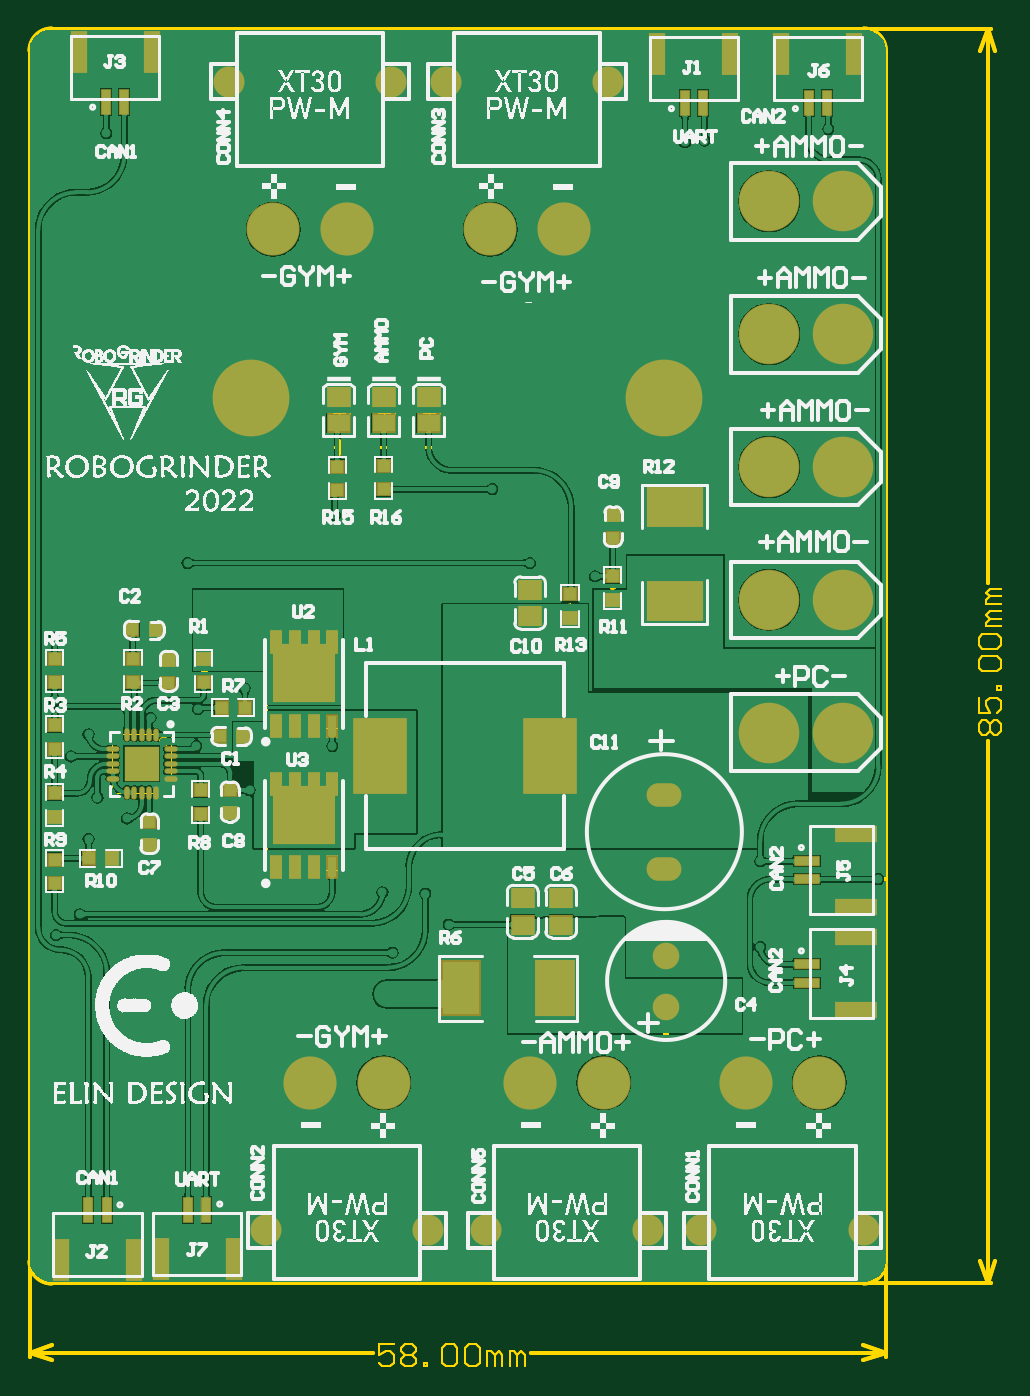
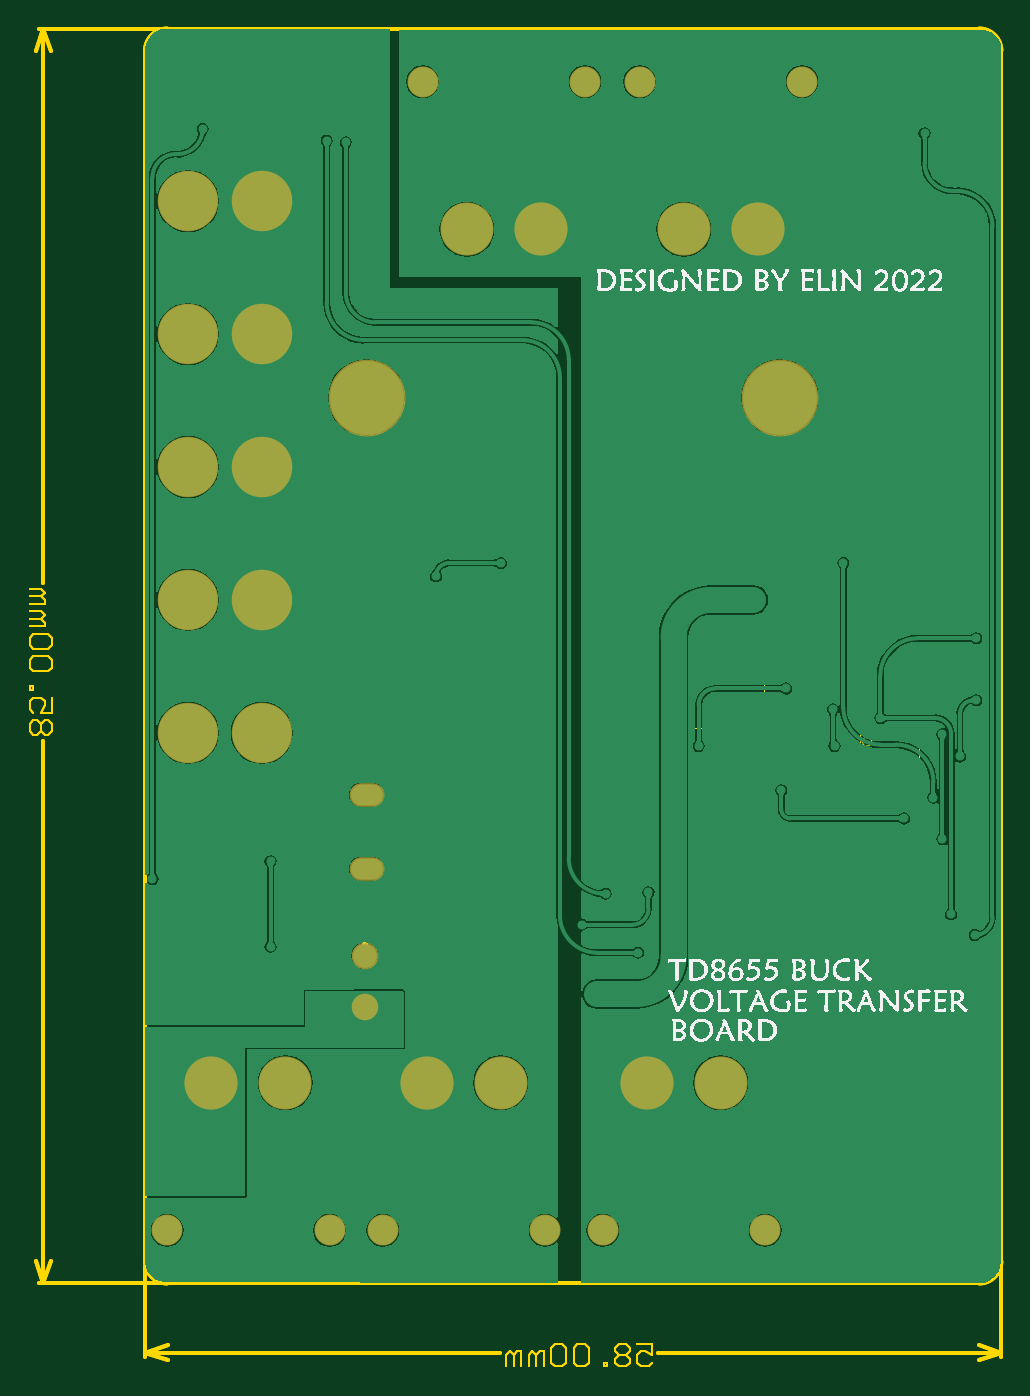
Circuit board: 8 layer files. Board 65.8 x 90.6 mm.
- bottom_copper: PCB2.GBL (60800 bytes)
- bottom_silk: PCB2.GBO (238411 bytes)
- bottom_mask: PCB2.GBS (1008 bytes)
- outline: PCB2.GM1 (9158 bytes)
- top_copper: PCB2.GTL (120114 bytes)
- top_silk: PCB2.GTO (266586 bytes)
- paste: PCB2.GTP (3022 bytes)
- top_mask: PCB2.GTS (3878 bytes)

=== bottom_copper: PCB2.GBL (60800 bytes, source omitted) ===
=== bottom_silk: PCB2.GBO (238411 bytes, source omitted) ===
=== bottom_mask: PCB2.GBS ===
G04*
G04 #@! TF.GenerationSoftware,Altium Limited,Altium Designer,20.0.2 (26)*
G04*
G04 Layer_Color=16711935*
%FSLAX25Y25*%
%MOIN*%
G70*
G01*
G75*
%ADD48C,0.08268*%
%ADD49C,0.14173*%
%ADD50C,0.20485*%
%ADD51O,0.09300X0.06300*%
%ADD52C,0.07099*%
%ADD53C,0.16142*%
D48*
X498032Y438583D02*
D03*
X454724D02*
D03*
X555905D02*
D03*
X512598D02*
D03*
X464567Y132283D02*
D03*
X507874D02*
D03*
X580709Y132283D02*
D03*
X624016D02*
D03*
X523228D02*
D03*
X566535D02*
D03*
D49*
X486220Y399213D02*
D03*
X466535D02*
D03*
X544095D02*
D03*
X524409D02*
D03*
X476378Y171653D02*
D03*
X496063D02*
D03*
X592520Y171653D02*
D03*
X612205D02*
D03*
X535039D02*
D03*
X554724D02*
D03*
D50*
X570866Y354331D02*
D03*
X460630D02*
D03*
D51*
X570866Y228740D02*
D03*
Y248425D02*
D03*
D52*
X571345Y205526D02*
D03*
Y191746D02*
D03*
D53*
X618504Y406693D02*
D03*
X598819D02*
D03*
X618504Y371260D02*
D03*
X598819D02*
D03*
X618504Y335827D02*
D03*
X598819D02*
D03*
X618504Y300394D02*
D03*
X598819D02*
D03*
X618504Y264961D02*
D03*
X598819D02*
D03*
M02*

=== outline: PCB2.GM1 (9158 bytes, source omitted) ===
=== top_copper: PCB2.GTL (120114 bytes, source omitted) ===
=== top_silk: PCB2.GTO (266586 bytes, source omitted) ===
=== paste: PCB2.GTP ===
G04*
G04 #@! TF.GenerationSoftware,Altium Limited,Altium Designer,20.0.2 (26)*
G04*
G04 Layer_Color=8421504*
%FSLAX25Y25*%
%MOIN*%
G70*
G01*
G75*
%ADD18R,0.05787X0.04567*%
%ADD19R,0.03347X0.03150*%
%ADD20R,0.02362X0.06693*%
%ADD21R,0.03937X0.11024*%
%ADD22R,0.03150X0.03347*%
%ADD23R,0.09843X0.14173*%
%ADD24O,0.01102X0.03150*%
%ADD25O,0.03150X0.01102*%
%ADD26R,0.09055X0.09055*%
%ADD27R,0.15748X0.15000*%
%ADD28R,0.02402X0.05512*%
%ADD29R,0.11024X0.03937*%
%ADD30R,0.06693X0.02362*%
%ADD31R,0.13780X0.19685*%
%ADD32R,0.14173X0.09843*%
D18*
X508000Y354504D02*
D03*
Y347496D02*
D03*
X496000Y354504D02*
D03*
Y347496D02*
D03*
X484000Y354504D02*
D03*
Y347496D02*
D03*
X535039Y303110D02*
D03*
Y296102D02*
D03*
X543307Y213819D02*
D03*
Y220827D02*
D03*
X533071Y213819D02*
D03*
Y220827D02*
D03*
D19*
X496000Y336129D02*
D03*
Y329871D02*
D03*
X483669Y335948D02*
D03*
Y329690D02*
D03*
X408268Y266908D02*
D03*
Y260651D02*
D03*
Y278367D02*
D03*
Y284625D02*
D03*
X545669Y295690D02*
D03*
Y301948D02*
D03*
X557087Y300415D02*
D03*
Y306672D02*
D03*
X408268Y224824D02*
D03*
Y231082D02*
D03*
X447244Y243328D02*
D03*
Y249585D02*
D03*
X408268Y248798D02*
D03*
Y242541D02*
D03*
X429134Y278367D02*
D03*
Y284625D02*
D03*
X448032D02*
D03*
Y278367D02*
D03*
X557087Y323079D02*
D03*
Y316821D02*
D03*
X455118Y243457D02*
D03*
Y249714D02*
D03*
X433465Y241189D02*
D03*
Y234932D02*
D03*
X438583Y284496D02*
D03*
Y278239D02*
D03*
D20*
X417224Y137598D02*
D03*
X422146D02*
D03*
X443827Y137803D02*
D03*
X448748D02*
D03*
X421949Y433268D02*
D03*
X426870D02*
D03*
X576279Y432874D02*
D03*
X581201D02*
D03*
X609350D02*
D03*
X614272D02*
D03*
D21*
X409941Y124409D02*
D03*
X429429D02*
D03*
X436543Y124614D02*
D03*
X456032D02*
D03*
X414665Y446457D02*
D03*
X434154D02*
D03*
X568996Y446063D02*
D03*
X588484D02*
D03*
X602067D02*
D03*
X621555D02*
D03*
D22*
X417344Y231496D02*
D03*
X423601D02*
D03*
X459034Y271654D02*
D03*
X452777D02*
D03*
X435284Y292520D02*
D03*
X429026D02*
D03*
X458512Y264173D02*
D03*
X452254D02*
D03*
D23*
X516634Y196850D02*
D03*
X541634D02*
D03*
D24*
X435433Y264370D02*
D03*
X433465D02*
D03*
X431496D02*
D03*
X429528D02*
D03*
X427559D02*
D03*
Y249016D02*
D03*
X429528D02*
D03*
X431496D02*
D03*
X433465D02*
D03*
X435433D02*
D03*
D25*
X423819Y260630D02*
D03*
Y258661D02*
D03*
Y256693D02*
D03*
Y254724D02*
D03*
Y252756D02*
D03*
X439173D02*
D03*
Y254724D02*
D03*
Y256693D02*
D03*
Y258661D02*
D03*
Y260630D02*
D03*
D26*
X431496Y256693D02*
D03*
D27*
X474803Y280772D02*
D03*
Y242976D02*
D03*
D28*
X467303Y289039D02*
D03*
X472303D02*
D03*
X477303D02*
D03*
X482303D02*
D03*
X482303Y266866D02*
D03*
X477303D02*
D03*
X472303D02*
D03*
X467303D02*
D03*
X467303Y251244D02*
D03*
X472303D02*
D03*
X477303D02*
D03*
X482303D02*
D03*
X482303Y229071D02*
D03*
X477303D02*
D03*
X472303D02*
D03*
X467303D02*
D03*
D29*
X622047Y238090D02*
D03*
Y218602D02*
D03*
Y210531D02*
D03*
Y191043D02*
D03*
D30*
X608858Y230807D02*
D03*
Y225886D02*
D03*
Y203248D02*
D03*
Y198327D02*
D03*
D31*
X495011Y258767D02*
D03*
X540287Y258768D02*
D03*
D32*
X573622Y300098D02*
D03*
Y325098D02*
D03*
M02*

=== top_mask: PCB2.GTS ===
G04*
G04 #@! TF.GenerationSoftware,Altium Limited,Altium Designer,20.0.2 (26)*
G04*
G04 Layer_Color=8388736*
%FSLAX25Y25*%
%MOIN*%
G70*
G01*
G75*
%ADD33R,0.06587X0.05367*%
%ADD34R,0.04147X0.03950*%
%ADD35R,0.02756X0.07087*%
%ADD36R,0.04331X0.11417*%
%ADD37R,0.03950X0.04147*%
%ADD38R,0.10642X0.14973*%
%ADD39O,0.01502X0.03550*%
%ADD40O,0.03550X0.01502*%
%ADD41R,0.09455X0.09455*%
%ADD42R,0.16548X0.15800*%
%ADD43R,0.03202X0.06312*%
%ADD44R,0.11417X0.04331*%
%ADD45R,0.07087X0.02756*%
%ADD46R,0.14580X0.20485*%
%ADD47R,0.14973X0.10642*%
%ADD48C,0.08268*%
%ADD49C,0.14173*%
%ADD50C,0.20485*%
%ADD51O,0.09300X0.06300*%
%ADD52C,0.07099*%
%ADD53C,0.16142*%
D33*
X508000Y354504D02*
D03*
Y347496D02*
D03*
X496000Y354504D02*
D03*
Y347496D02*
D03*
X484000Y354504D02*
D03*
Y347496D02*
D03*
X535039Y303110D02*
D03*
Y296102D02*
D03*
X543307Y213819D02*
D03*
Y220827D02*
D03*
X533071Y213819D02*
D03*
Y220827D02*
D03*
D34*
X496000Y336129D02*
D03*
Y329871D02*
D03*
X483669Y335948D02*
D03*
Y329690D02*
D03*
X408268Y266908D02*
D03*
Y260651D02*
D03*
Y278367D02*
D03*
Y284625D02*
D03*
X545669Y295690D02*
D03*
Y301948D02*
D03*
X557087Y300415D02*
D03*
Y306672D02*
D03*
X408268Y224824D02*
D03*
Y231082D02*
D03*
X447244Y243328D02*
D03*
Y249585D02*
D03*
X408268Y248798D02*
D03*
Y242541D02*
D03*
X429134Y278367D02*
D03*
Y284625D02*
D03*
X448032D02*
D03*
Y278367D02*
D03*
X557087Y323079D02*
D03*
Y316821D02*
D03*
X455118Y243457D02*
D03*
Y249714D02*
D03*
X433465Y241189D02*
D03*
Y234932D02*
D03*
X438583Y284496D02*
D03*
Y278239D02*
D03*
D35*
X417224Y137598D02*
D03*
X422146D02*
D03*
X443827Y137803D02*
D03*
X448748D02*
D03*
X421949Y433268D02*
D03*
X426870D02*
D03*
X576279Y432874D02*
D03*
X581201D02*
D03*
X609350D02*
D03*
X614272D02*
D03*
D36*
X409941Y124409D02*
D03*
X429429D02*
D03*
X436543Y124614D02*
D03*
X456032D02*
D03*
X414665Y446457D02*
D03*
X434154D02*
D03*
X568996Y446063D02*
D03*
X588484D02*
D03*
X602067D02*
D03*
X621555D02*
D03*
D37*
X417344Y231496D02*
D03*
X423601D02*
D03*
X459034Y271654D02*
D03*
X452777D02*
D03*
X435284Y292520D02*
D03*
X429026D02*
D03*
X458512Y264173D02*
D03*
X452254D02*
D03*
D38*
X516634Y196850D02*
D03*
X541634D02*
D03*
D39*
X435433Y264370D02*
D03*
X433465D02*
D03*
X431496D02*
D03*
X429528D02*
D03*
X427559D02*
D03*
Y249016D02*
D03*
X429528D02*
D03*
X431496D02*
D03*
X433465D02*
D03*
X435433D02*
D03*
D40*
X423819Y260630D02*
D03*
Y258661D02*
D03*
Y256693D02*
D03*
Y254724D02*
D03*
Y252756D02*
D03*
X439173D02*
D03*
Y254724D02*
D03*
Y256693D02*
D03*
Y258661D02*
D03*
Y260630D02*
D03*
D41*
X431496Y256693D02*
D03*
D42*
X474803Y280772D02*
D03*
Y242976D02*
D03*
D43*
X467303Y289039D02*
D03*
X472303D02*
D03*
X477303D02*
D03*
X482303D02*
D03*
X482303Y266866D02*
D03*
X477303D02*
D03*
X472303D02*
D03*
X467303D02*
D03*
X467303Y251244D02*
D03*
X472303D02*
D03*
X477303D02*
D03*
X482303D02*
D03*
X482303Y229071D02*
D03*
X477303D02*
D03*
X472303D02*
D03*
X467303D02*
D03*
D44*
X622047Y238090D02*
D03*
Y218602D02*
D03*
Y210531D02*
D03*
Y191043D02*
D03*
D45*
X608858Y230807D02*
D03*
Y225886D02*
D03*
Y203248D02*
D03*
Y198327D02*
D03*
D46*
X495011Y258767D02*
D03*
X540287Y258768D02*
D03*
D47*
X573622Y300098D02*
D03*
Y325098D02*
D03*
D48*
X498032Y438583D02*
D03*
X454724D02*
D03*
X555905D02*
D03*
X512598D02*
D03*
X464567Y132283D02*
D03*
X507874D02*
D03*
X580709Y132283D02*
D03*
X624016D02*
D03*
X523228D02*
D03*
X566535D02*
D03*
D49*
X486220Y399213D02*
D03*
X466535D02*
D03*
X544095D02*
D03*
X524409D02*
D03*
X476378Y171653D02*
D03*
X496063D02*
D03*
X592520Y171653D02*
D03*
X612205D02*
D03*
X535039D02*
D03*
X554724D02*
D03*
D50*
X570866Y354331D02*
D03*
X460630D02*
D03*
D51*
X570866Y228740D02*
D03*
Y248425D02*
D03*
D52*
X571345Y205526D02*
D03*
Y191746D02*
D03*
D53*
X618504Y406693D02*
D03*
X598819D02*
D03*
X618504Y371260D02*
D03*
X598819D02*
D03*
X618504Y335827D02*
D03*
X598819D02*
D03*
X618504Y300394D02*
D03*
X598819D02*
D03*
X618504Y264961D02*
D03*
X598819D02*
D03*
M02*

